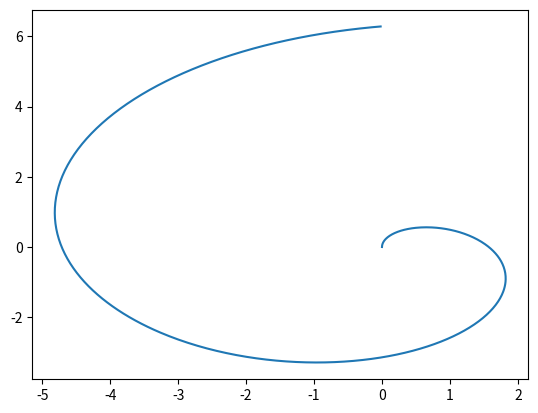

Recreate this plot in Python. (Note: this script raises an exception after producing the figure.)
import numpy as np
import matplotlib.pyplot as plt
import matplotlib.animation as animation

TWOPI = 2*np.pi

fig, ax = plt.subplots()

t = np.arange(0.0, TWOPI, 0.01)
x = t * np.sin(t)
y = t * np.cos(t)
l = plt.plot(x, y)

ax = plt.axis(xlim=(-50, 50), ylim=(-50, 50))

redDot, = plt.plot([0], [np.sin(0)], 'ro')

def animate(i):
    redDot.set_data(i, np.sin(i))
    return redDot,


# create animation using the animate() function
myAnimation = animation.FuncAnimation(fig, animate, frames=500,
                                      interval=40, blit=True, repeat=True)

plt.show()